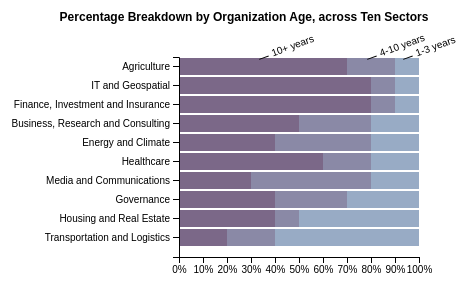
D3 v4 page, settled after 360 driven frames (6 s of simulated time); the page loaded 1 data file(s).


// ── viz.js
var svg = d3.select("body").append("svg")
            .attr("width", "500")
            .attr("height", "350");

var margin = {top: 50, right: 60, bottom: 100, left: 200},
    width = +svg.attr("width") - margin.left - margin.right,
    height = +svg.attr("height") - margin.top - margin.bottom,
    g = svg.append("g").attr("transform", "translate(" + margin.left + "," + margin.top + ")");

var y = d3.scaleBand()
    .rangeRound([0, height])
    .padding(0.1)
    .align(0.1);

var x = d3.scaleLinear()
    .rangeRound([0, width]);

var z = d3.scaleOrdinal()
    .range(["#98abc5", "#8a89a6", "#7b6888", "#6b486b", "#a05d56", "#d0743c", "#ff8c00"]);

var stack = d3.stack()
    .offset(d3.stackOffsetExpand);

d3.csv("data2.csv", type, function(error, data) {
  if (error) throw error;
  // console.log("data is:");
  // console.log(data);
  data.sort(function(b, a) { return b[data.columns[1]] / b.total - a[data.columns[1]] / a.total; });

  y.domain(data.map(function(d) { return d.State; }));
  z.domain(data.columns.slice(1));

  var serie = g.selectAll(".serie")
    .data(stack.keys(data.columns.slice(1))(data))
    .enter().append("g")
      .attr("class", "serie")
      .attr("fill", function(d) { return z(d.key); });

    var formatPercentage = d3.format(",.0%");

  serie.selectAll("rect")
    .data(function(d) { return d; })
    .enter().append("rect")
      .attr("y", function(d) { return y(d.data.State); })
      .attr("x", function(d) { return width - x(d[1]); })
      .attr("width", function(d) { return x(d[1]) - x(d[0]); })
      .attr("height", y.bandwidth())
      .on("mouseover", function() { tooltip.style("display", null); })
      .on("mouseout", function() { tooltip.style("display", "none"); })
      .on("mousemove", function(d) {
        // console.log("d is:");
        // console.log(d);
        // console.log("the key is:");
        // console.log(d.key);
        var xPosition = d3.mouse(svg.node())[0] - 20;
        var yPosition = d3.mouse(svg.node())[1] - 20;
        tooltip.attr("transform", "translate(" + xPosition + "," + yPosition + ")");
        // console.log('d[1]-d[0] is:');
        // console.log(d[1] - d[0]);
        tooltip.select("text").text(formatPercentage(d[1]-d[0]));
      });

  g.append("g")
      .attr("class", "axis axis--x")
      .attr("transform", "translate(0," + height + ")")
      .call(d3.axisBottom(x).ticks(10, "%"));

  g.append("g")
      .attr("class", "axis axis--y")
      .call(d3.axisLeft(y));

  var legend = serie.append("g")
      .attr("class", "legend")
      .attr("transform", function(d) { 
                            // needed these logs to understand the data structure.
                            // console.log("d is:");
                            // console.log(d);
                            // console.log("d.length-1 is " + (d.length-1));
                            // console.log("d[d.length-1] is " + d[d.length-1]);
                            var d = d[0]; 
                            // console.log("d.data.State is:");
                            // console.log(d.data.State);
                            // console.log('y.bandwidth is:');
                            // console.log(y.bandwidth());
                            // console.log("d[0] is:");
                            // console.log(d[0]);
                            // console.log("d[1} is:");
                            // console.log(d[1]);
                            // console.log("d[d.length-1] is:");
                            // console.log(d[d.length-1]);
                            // console.log("d[d.length-2] is");
                            // console.log(d[d.length-2]);
                            return "translate(" + (width - (x(d[d.length-1]) + x(d[d.length-2])) / 2) + "," + y(d.data.State) + ")"; 
                          });
legend.append("text")
      .attr("y", 2)
      .attr("dx", "1em")
      .attr("fill", "#000")
      .style("font", "10px sans-serif")
      .attr("transform", "rotate(-20)")
      .text(function(d) { return d.key; });
  
  legend.append("line")
      .attr("x1", -4)
      .attr("x2", 6)
      .attr("stroke", "#000")
      .attr("transform", "rotate(-20)");

var title = ["Percentage Breakdown by Organization Age, across Ten Sectors"];
  var legendTitle = svg.selectAll(".legendTitle")
      .data(title)
      .enter().append("g")
      .attr("class", "legendTitle")
      .attr("transform", "translate(25,20)")
      .append("text")
      .attr("class", "titleText")
      .attr("x", width)
      .attr("y", height - 210)
      .attr("dy", ".35em")
      .style("text-anchor", "middle")
      .style("font", "bold 12px sans-serif")
      .html(title);
  
});

function type(d, i, columns) {
  for (i = 1, t = 0; i < columns.length; ++i) t += d[columns[i]] = +d[columns[i]];
  d.total = t;
  return d;
}

// define tooltips

var tooltip = svg.append("g")
        .attr("class", "tooltip")
        .style("display", "none");

      tooltip.append("text")
        .attr("x", 15)
        .attr("dy", "1.2em")
        .style("text-anchor", "middle")
        .attr("font-size", "12px")
        .attr("font-weight", "bold");

### data: data2.csv
State, 1-3 years, 4-10 years, 10+ years
Agriculture, 1, 2, 7
Business, Research and Consulting, 2, 3, 5
IT and Geospatial, 1, 1, 8
Energy and Climate, 2, 4, 4
Finance, Investment and Insurance, 1, 1, 8
Governance, 3, 3, 4
Healthcare, 2, 2, 6
Housing and Real Estate, 5, 1, 4
Media and Communications, 2, 5, 3
Transportation and Logistics, 6, 2, 2